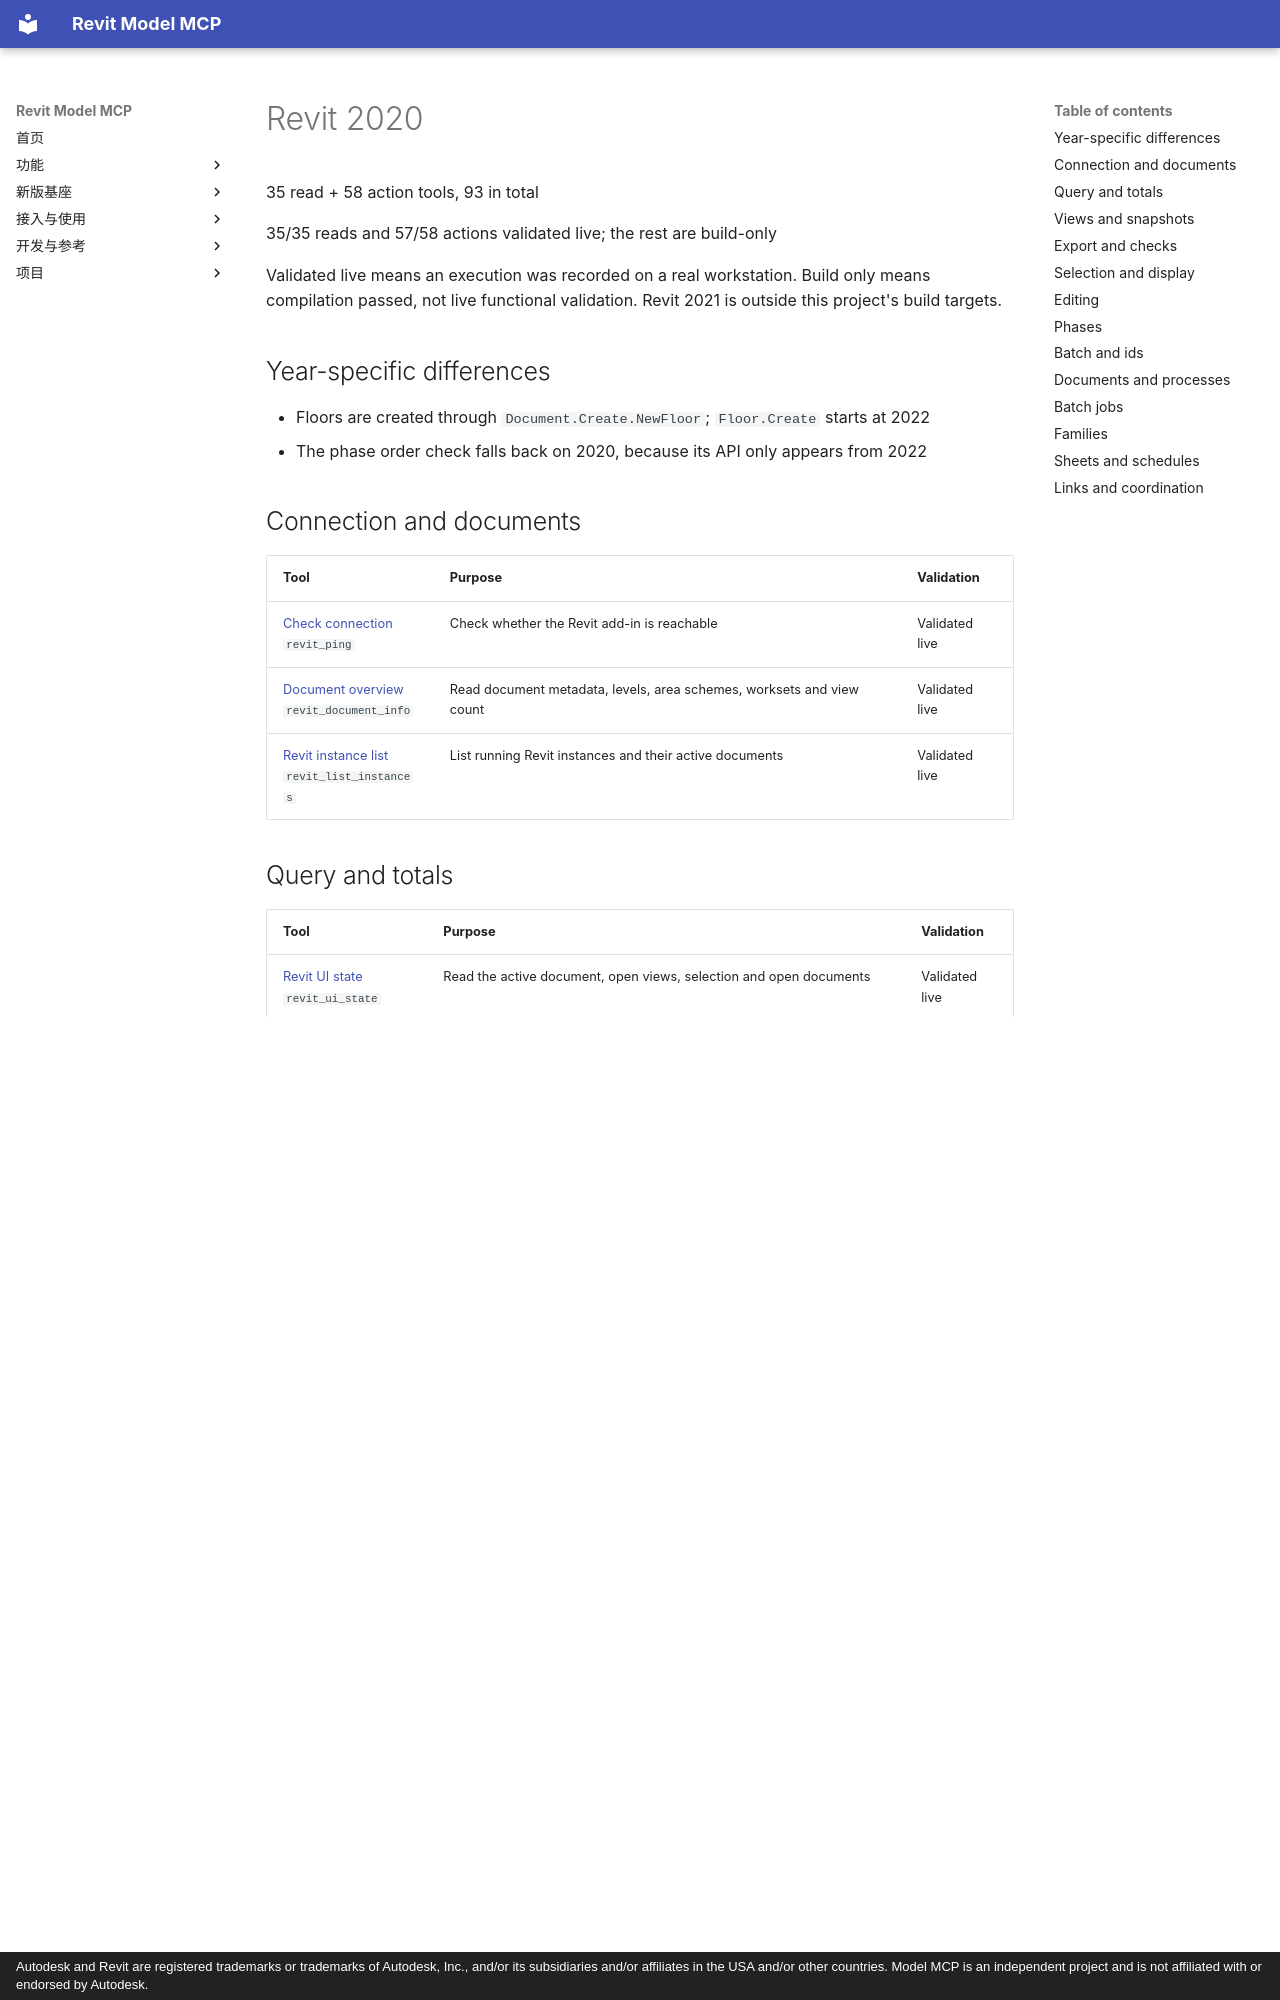

repository: vibe-bimer/smart-revit · page: features/v2020.en/index.html · generator: mkdocs · copyright: Autodesk and Revit are registered trademarks or trademarks of Autodesk, Inc., and/or its subsidiaries and/or affiliates in the USA and/or other countries. Model MCP is an independent project and is not affiliated with or endorsed by Autodesk.

---
description: "Support scope and validation status of every tool for Revit 2020, grouped by task area."
---

# Revit 2020

35 read + 58 action tools, 93 in total

35/35 reads and 57/58 actions validated live; the rest are build-only

Validated live means an execution was recorded on a real workstation. Build only means compilation passed, not live functional validation. Revit 2021 is outside this project's build targets.

## Year-specific differences {#year-differences}

- Floors are created through `Document.Create.NewFloor`; `Floor.Create` starts at 2022
- The phase order check falls back on 2020, because its API only appears from 2022

## Connection and documents {#group-connection}

| Tool | Purpose | Validation |
| --- | --- | --- |
| [Check connection](revit_ping.md)<br>`revit_ping` | Check whether the Revit add-in is reachable | <span class="state ok">Validated live</span> |
| [Document overview](revit_document_info.md)<br>`revit_document_info` | Read document metadata, levels, area schemes, worksets and view count | <span class="state ok">Validated live</span> |
| [Revit instance list](revit_list_instances.md)<br>`revit_list_instances` | List running Revit instances and their active documents | <span class="state ok">Validated live</span> |

## Query and totals {#group-query}

| Tool | Purpose | Validation |
| --- | --- | --- |
| [Revit UI state](revit_ui_state.md)<br>`revit_ui_state` | Read the active document, open views, selection and open documents | <span class="state ok">Validated live</span> |
| [Name catalog](revit_list_catalog.md)<br>`revit_list_catalog` | Discover categories, family types, levels, area schemes, views, worksets, phases and parameters | <span class="state ok">Validated live</span> |
| [Grouped totals](revit_aggregate_elements.md)<br>`revit_aggregate_elements` | Group by one or two fields, with counts and optional sum and average | <span class="state ok">Validated live</span> |
| [Element query](revit_query_elements.md)<br>`revit_query_elements` | Filter and page through individual element rows | <span class="state ok">Validated live</span> |
| [Element details](revit_element_details.md)<br>`revit_element_details` | Read instance/type parameters and geometry for one element ID | <span class="state ok">Validated live</span> |
| [Element relations](revit_list_relations.md)<br>`revit_list_relations` | Read level rooms, area-scheme membership, group members, nested families and view-template dependents | <span class="state ok">Validated live</span> |
